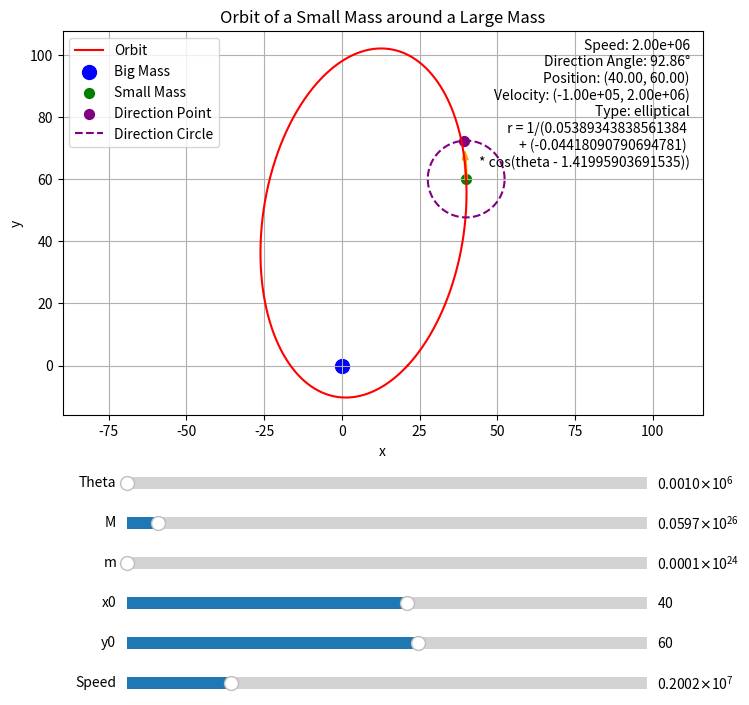

Python code for this plot:
import numpy as np
import matplotlib.pyplot as plt
from matplotlib.patches import FancyArrow
from matplotlib.widgets import Slider

def calculate_orbit_type(M, m, x0, y0, vx0, vy0):
    G = 6.67430e-11  # 引力常数
    r0 = np.sqrt(x0**2 + y0**2)
    l = m * (x0 * vy0 - y0 * vx0)
    c = (G * (M + m) * m ** 2) / (l**2)
    theta0 = np.arctan(
        -((1 / r0 - c) * vx0 + c * (vy0 * x0 * y0 / r0**2 + vx0 * x0**2 / r0**2)) /
        ((1 / r0 - c) * vy0 + c * (vx0 * x0 * y0 / r0**2 + vy0 * y0**2 / r0**2))
    )
    epsilon = (1 - c * r0) / (x0 * np.cos(theta0) + y0 * np.sin(theta0))

    if abs(epsilon) < abs(c):
        return f"elliptical\n r = 1/({c} \n+ ({epsilon}) \n* cos(theta - {theta0}))"
    elif abs(epsilon) == abs(c):
        return f"parabola\n r = 1/({c} \n+ ({epsilon}) \n* cos(theta - {theta0}))"
    elif abs(epsilon) > abs(c):
        return f"hyperbola\n r = 1/({c} \n+ ({epsilon}) \n* cos(theta - {theta0}))"

# 计算轨迹函数
def calculate_orbit(M, m, x0, y0, vx0, vy0, num_points):
    G = 6.67430e-11  # 引力常数
    r0 = np.sqrt(x0**2 + y0**2)
    l = m * (x0 * vy0 - y0 * vx0)
    c = (G * (M + m) * m ** 2) / (l**2)
    theta0 = np.arctan(
        -((1 / r0 - c) * vx0 + c * (vy0 * x0 * y0 / r0**2 + vx0 * x0**2 / r0**2)) /
        ((1 / r0 - c) * vy0 + c * (vx0 * x0 * y0 / r0**2 + vy0 * y0**2 / r0**2))
    )
    epsilon = (1 - c * r0) / (x0 * np.cos(theta0) + y0 * np.sin(theta0))

    theta = np.linspace(0, 2 * np.pi, num_points)
    r = 1 / (c + epsilon * np.cos(theta - theta0))
    x = r * np.cos(theta)
    y = r * np.sin(theta)
    return x, y

def draw_velocity_vector(ax, x_pos, y_pos, vx, vy):
    # 获取当前坐标系范围
    xlim = ax.get_xlim()
    ylim = ax.get_ylim()

    # 坐标范围宽度和高度
    x_range = xlim[1] - xlim[0]
    y_range = ylim[1] - ylim[0]
    scale_factor = 0.05  # 设置速度向量占当前坐标范围的 10%

    # 归一化速度向量长度
    vx_normalized = vx * scale_factor * min(x_range, y_range) / np.sqrt(vx**2 + vy**2)
    vy_normalized = vy * scale_factor * min(x_range, y_range) / np.sqrt(vx**2 + vy**2)

    # 绘制速度向量
    arrow = FancyArrow(x_pos, y_pos, vx_normalized, vy_normalized,
                       color='orange', width=0.005 * min(x_range, y_range))
    ax.add_patch(arrow)

# 更新函数
def update(val):
    global arrow, direction_point, direction_circle, vx0, vy0
    M = slider_M.val
    m = slider_m.val
    x0 = slider_x0.val
    y0 = slider_y0.val
    speed = slider_speed.val

    k = speed / np.sqrt(vx0**2 + vy0**2)
    vx0 = k * vx0
    vy0 = k * vy0

    if dragging_small_mass:
        x0, y0 = small_mass.get_offsets()[0]

    # 更新 vx 和 vy 根据方向点和速度模
    if dragging_direction_point:
        direction_x, direction_y = direction_point.get_offsets()[0]
        dx, dy = direction_x - x0, direction_y - y0
        norm = np.sqrt(dx**2 + dy**2)
        vx0 = speed * dx / norm
        vy0 = speed * dy / norm

    # 重新计算轨迹
    x, y = calculate_orbit(M, m, x0, y0, vx0, vy0, int(slider_theta.val))
    line.set_data(x, y)

    # 删除旧的速度向量并绘制新的
    for patch in reversed(ax.patches):
        if isinstance(patch, FancyArrow):
            patch.remove()
    arrow = draw_velocity_vector(ax, x0, y0, vx0, vy0)

    xlim = ax.get_xlim()
    ylim = ax.get_ylim()

    # 坐标范围宽度和高度
    x_range = xlim[1] - xlim[0]
    y_range = ylim[1] - ylim[0]
    scale_factor = 0.05  # 设置速度向量占当前坐标范围的 10%

    # 更新方向点的位置（固定在两倍方向向量位置）
    direction_x = x0 + 2 * vx0 / speed * scale_factor * min(x_range, y_range)
    direction_y = y0 + 2 * vy0 / speed * scale_factor * min(x_range, y_range)
    direction_point.set_offsets([direction_x, direction_y])

    # 更新紫色方向点的圆形轨迹
    theta = np.linspace(0, 2 * np.pi, 100)
    circle_x = x0 + 2 * scale_factor * min(x_range, y_range) * np.cos(theta)
    circle_y = y0 + 2 * scale_factor * min(x_range, y_range) * np.sin(theta)
    direction_circle.set_data(circle_x, circle_y)

    # 更新小质量天体的位置
    small_mass.set_offsets([x0, y0])

    # 更新显示的数据
    direction_angle = np.arctan2(vy0, vx0) * 180 / np.pi  # 转换为角度
    info_text.set_text(
        f"Speed: {speed:.2e}\n"
        f"Direction Angle: {direction_angle:.2f}°\n"
        f"Position: ({x0:.2f}, {y0:.2f})\n"
        f"Velocity: ({vx0:.2e}, {vy0:.2e})\n"
        f"Type: {calculate_orbit_type(M, m, x0, y0, vx0, vy0)}"
    )

    # 更新画布
    fig.canvas.draw_idle()


# 鼠标拖动事件
def on_drag(event):
    global dragging_small_mass, dragging_direction_point
     # 检查事件数据是否有效
    if event.xdata is None or event.ydata is None:
        return  # 无效坐标，忽略事件
    if dragging_small_mass:
        # 获取当前坐标系的范围
        xlim = ax.get_xlim()
        ylim = ax.get_ylim()
        # 限制坐标在范围内
        new_x = np.clip(event.xdata, xlim[0], xlim[1])
        new_y = np.clip(event.ydata, ylim[0], ylim[1])
        small_mass.set_offsets([new_x, new_y])
        slider_x0.set_val(new_x)
        slider_y0.set_val(new_y)
        update(None)
    elif dragging_direction_point:
        # 获取当前坐标系的范围
        xlim = ax.get_xlim()
        ylim = ax.get_ylim()
        # 限制坐标在范围内
        new_x = np.clip(event.xdata, xlim[0], xlim[1])
        new_y = np.clip(event.ydata, ylim[0], ylim[1])
        direction_point.set_offsets([new_x, new_y])
        update(None)

def on_press(event):
    global dragging_small_mass, dragging_direction_point
    if small_mass.contains(event)[0]:
        dragging_small_mass = True
    elif direction_point.contains(event)[0]:
        dragging_direction_point = True
    else:
        dragging_small_mass = False
        dragging_direction_point = False

# 鼠标释放事件
def on_release(event):
    global dragging_small_mass, dragging_direction_point
    dragging_small_mass = False
    dragging_direction_point = False

# 鼠标滚轮事件支持放大缩小
def on_scroll(event):
    xlim = ax.get_xlim()
    ylim = ax.get_ylim()
    x_range = (xlim[1] - xlim[0]) * 0.1  # 缩放10%
    y_range = (ylim[1] - ylim[0]) * 0.1

    if event.button == 'up':  # 放大
        ax.set_xlim(xlim[0] + x_range, xlim[1] - x_range)
        ax.set_ylim(ylim[0] + y_range, ylim[1] - y_range)
    elif event.button == 'down':  # 缩小
        ax.set_xlim(xlim[0] - x_range, xlim[1] + x_range)
        ax.set_ylim(ylim[0] - y_range, ylim[1] + y_range)

    update(None)

# 初始参数
M = 5.972e24  # 大质量天体质量
m = 1e20  # 小质量天体质量
x0, y0 = 40.0, 60.0  # 初始位置
vx0, vy0 = -1e5, 2e6  # 初始速度
speed = np.sqrt(vx0**2 + vy0**2)  # 速度模
num_points = 1000  # 模拟点数

# 计算轨迹
x, y = calculate_orbit(M, m, x0, y0, vx0, vy0, num_points)

# 绘制轨迹和动态标记
fig, ax = plt.subplots(figsize=(8, 8))
plt.subplots_adjust(left=0.1, bottom=0.4)

# 绘制轨迹
line, = ax.plot(x, y, label='Orbit', color='red')

# 在图形右上角添加文本显示区域
info_text = ax.text(0.98, 0.98, '', transform=ax.transAxes,
                    fontsize=10, verticalalignment='top', horizontalalignment='right')

# 显示数据
direction_angle = np.arctan2(vy0, vx0) * 180 / np.pi  # 转换为角度
info_text.set_text(
        f"Speed: {speed:.2e}\n"
        f"Direction Angle: {direction_angle:.2f}°\n"
        f"Position: ({x0:.2f}, {y0:.2f})\n"
        f"Velocity: ({vx0:.2e}, {vy0:.2e})\n"
        f"Type: {calculate_orbit_type(M, m, x0, y0, vx0, vy0)}"
    )

dragging_small_mass = False
dragging_direction_point = False

# 绘制大质量天体位置
ax.scatter([0], [0], color='blue', label='Big Mass', s=100)

# 绘制小质量天体的当前位置（初始点）
small_mass = ax.scatter([x0], [y0], color='green', label='Small Mass', s=50)

# 获取当前坐标系范围
xlim = ax.get_xlim()
ylim = ax.get_ylim()

x_range = xlim[1] - xlim[0]
y_range = ylim[1] - ylim[0]
magic_number_1 = 12.35248447110898 / 14.582552722258564
magic_number_2 = 0.7291276361129281 / 0.4303807148975094
# 不明白为什么这里的 x_range 会突变，起始状态必须乘上两个值

scale_factor = 0.1 * magic_number_1# 设置速度向量占当前坐标范围的 10%

# 绘制方向点
direction_point = ax.scatter([x0 + 2 * vx0 / speed * scale_factor * min(x_range, y_range)], 
                             [y0 + 2 * vy0 / speed * scale_factor * min(x_range, y_range)],
                              color='purple', label='Direction Point', s=50)

theta = np.linspace(0, 2 * np.pi, 100)
circle_x = x0 + 2 * scale_factor * min(x_range, y_range) * np.cos(theta)
circle_y = y0 + 2 * scale_factor * min(x_range, y_range) * np.sin(theta)
direction_circle, = ax.plot(circle_x, circle_y, linestyle='--', color='purple', label='Direction Circle')

# 绘制速度向量
vx_normalized = vx0 * scale_factor * min(x_range, y_range) / np.sqrt(vx0**2 + vy0**2)
vy_normalized = vy0 * scale_factor * min(x_range, y_range) / np.sqrt(vx0**2 + vy0**2)

arrow = FancyArrow(x0, y0, vx_normalized, vy_normalized,
                   color='orange', width=0.005 * magic_number_2 * min(x_range, y_range))
ax.add_patch(arrow)

# 设置图例、标题和网格
ax.set_xlabel('x')
ax.set_ylabel('y')
ax.set_title('Orbit of a Small Mass around a Large Mass')
ax.grid(True)
ax.legend()
ax.axis('equal')  # 保持比例

# 添加滑块
ax_theta = plt.axes([0.18, 0.3, 0.65, 0.03])
ax_M = plt.axes([0.18, 0.25, 0.65, 0.03])
ax_m = plt.axes([0.18, 0.2, 0.65, 0.03])
ax_x0 = plt.axes([0.18, 0.15, 0.65, 0.03])
ax_y0 = plt.axes([0.18, 0.1, 0.65, 0.03])
ax_speed = plt.axes([0.18, 0.05, 0.65, 0.03])

slider_theta = Slider(ax_theta, 'Theta', 100, 1000000, valinit=num_points, valstep=100)
slider_M = Slider(ax_M, 'M', 1e20, 1e26, valinit=M)
slider_m = Slider(ax_m, 'm', 1e14, 1e24, valinit=m)
slider_x0 = Slider(ax_x0, 'x0', -500, 500, valinit=x0)
slider_y0 = Slider(ax_y0, 'y0', -500, 500, valinit=y0)
slider_speed = Slider(ax_speed, 'Speed', 1e3, 1e7, valinit=speed)

# 绑定滑块更新
slider_theta.on_changed(update)
slider_M.on_changed(update)
slider_m.on_changed(update)
slider_x0.on_changed(update)
slider_y0.on_changed(update)
slider_speed.on_changed(update)

# 绑定鼠标事件
dragging = False
fig.canvas.mpl_connect('button_press_event', on_press)
fig.canvas.mpl_connect('motion_notify_event', on_drag)
fig.canvas.mpl_connect('button_release_event', on_release)
fig.canvas.mpl_connect('scroll_event', on_scroll)

plt.show()